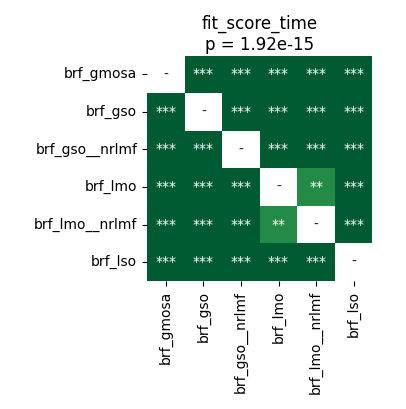

The file beside this chart, header and first rows:
	brf_gmosa	brf_gso	brf_gso__nrlmf	brf_lmo	brf_lmo__nrlmf	brf_lso
brf_gmosa	1.0	3.269740513392857e-05	3.269740513392857e-05	3.269740513392857e-05	3.269740513392857e-05	3.269740513392857e-05
brf_gso	3.269740513392857e-05	1.0	3.269740513392857e-05	3.269740513392857e-05	3.269740513392857e-05	3.269740513392857e-05
brf_gso__nrlmf	3.269740513392857e-05	3.269740513392857e-05	1.0	3.269740513392857e-05	3.269740513392857e-05	3.269740513392857e-05
brf_lmo	3.269740513392857e-05	3.269740513392857e-05	3.269740513392857e-05	1.0	0.001312	3.269740513392857e-05
brf_lmo__nrlmf	3.269740513392857e-05	3.269740513392857e-05	3.269740513392857e-05	0.001312	1.0	3.269740513392857e-05
brf_lso	3.269740513392857e-05	3.269740513392857e-05	3.269740513392857e-05	3.269740513392857e-05	3.269740513392857e-05	1.0
